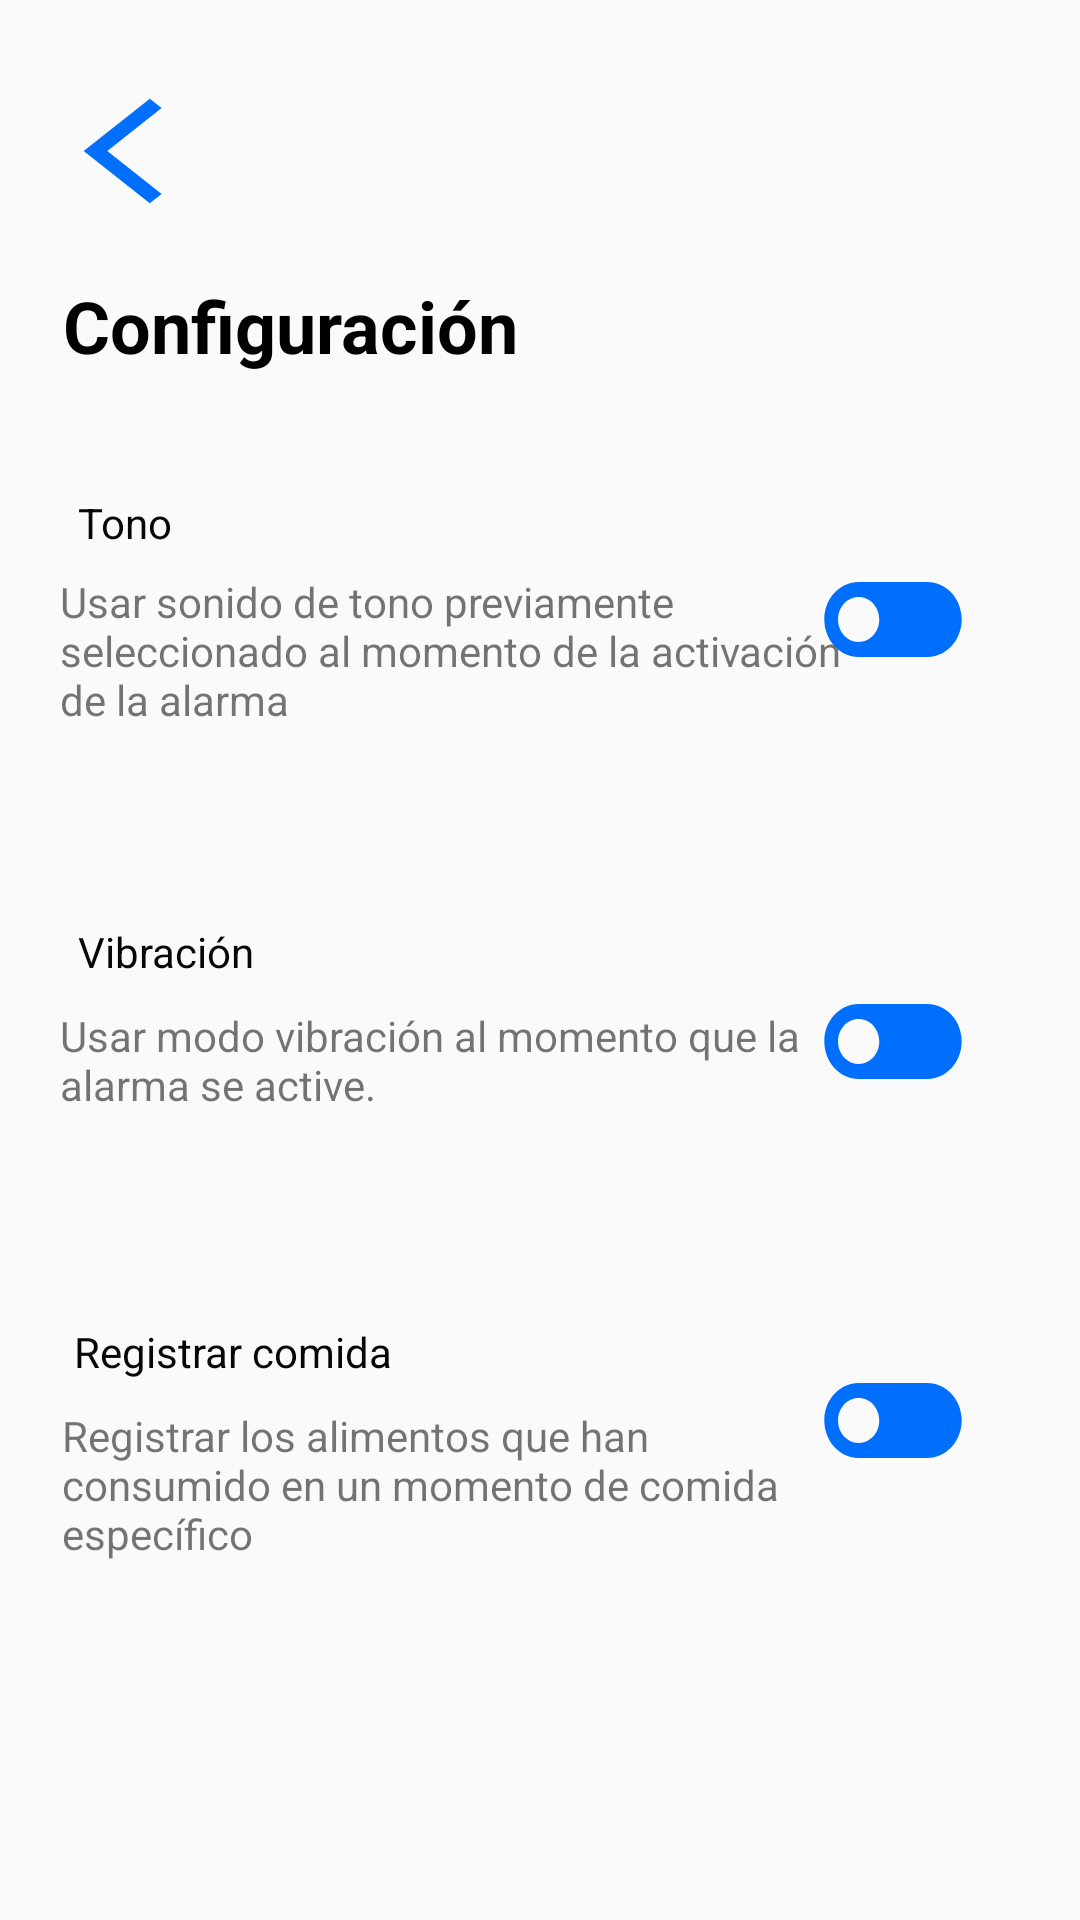

Android layout source for this screen:
<!-- AndroidManifest.xml: application theme Theme.ProyectoEatAlarm -->
<!-- res/layout/activity_configuracion.xml -->
<?xml version="1.0" encoding="utf-8"?>
<android.support.constraint.ConstraintLayout xmlns:android="http://schemas.android.com/apk/res/android"
    xmlns:tools="http://schemas.android.com/tools"
    android:layout_width="match_parent"
    android:layout_height="match_parent"
    xmlns:app="http://schemas.android.com/apk/res-auto"
    tools:context=".Configuracion">

    <Button
        android:id="@+id/back"
        android:layout_width="48dp"
        android:layout_height="38dp"
        android:background="@drawable/back_foreground"
        android:onClick="abrirHomeAlarma"
        android:textStyle="bold"
        app:layout_constraintBottom_toBottomOf="parent"
        app:layout_constraintHorizontal_bias="0.054"
        app:layout_constraintLeft_toLeftOf="parent"
        app:layout_constraintRight_toRightOf="parent"
        app:layout_constraintTop_toTopOf="parent"
        app:layout_constraintVertical_bias="0.052" />

    <TextView
        android:id="@+id/textView"
        android:layout_width="250dp"
        android:layout_height="41dp"
        android:text="Configuración"
        android:textColor="#000000"
        android:textSize="24sp"
        android:textStyle="bold"
        app:layout_constraintBottom_toBottomOf="parent"
        app:layout_constraintHorizontal_bias="0.192"
        app:layout_constraintLeft_toLeftOf="parent"
        app:layout_constraintRight_toRightOf="parent"
        app:layout_constraintTop_toTopOf="parent"
        app:layout_constraintVertical_bias="0.154" />

    <Button
        android:id="@+id/active"
        android:layout_width="56dp"
        android:layout_height="61dp"
        android:background="@drawable/active_foreground"
        android:onClick="abrirCrearAlarma"
        android:textStyle="bold"
        app:layout_constraintBottom_toBottomOf="parent"
        app:layout_constraintHorizontal_bias="0.887"
        app:layout_constraintLeft_toLeftOf="parent"
        app:layout_constraintRight_toRightOf="parent"
        app:layout_constraintTop_toTopOf="parent"
        app:layout_constraintVertical_bias="0.304" />

    <TextView
        android:id="@+id/configtextView2"
        android:layout_width="81dp"
        android:layout_height="25dp"
        android:text="Tono"
        android:textColor="#070707"
        app:layout_constraintBottom_toBottomOf="parent"
        app:layout_constraintHorizontal_bias="0.093"
        app:layout_constraintLeft_toLeftOf="parent"
        app:layout_constraintRight_toRightOf="parent"
        app:layout_constraintTop_toTopOf="parent"
        app:layout_constraintVertical_bias="0.268" />

    <TextView
        android:id="@+id/configtextView3"
        android:layout_width="264dp"
        android:layout_height="78dp"
        android:text="Usar sonido de tono previamente seleccionado al momento de la activación de la alarma"
        app:layout_constraintBottom_toBottomOf="parent"
        app:layout_constraintHorizontal_bias="0.21"
        app:layout_constraintLeft_toLeftOf="parent"
        app:layout_constraintRight_toRightOf="parent"
        app:layout_constraintTop_toTopOf="parent"
        app:layout_constraintVertical_bias="0.34" />

    <Button
        android:id="@+id/configactive1"
        android:layout_width="56dp"
        android:layout_height="61dp"
        android:background="@drawable/active_foreground"
        android:onClick="abrirCrearAlarma"
        android:textStyle="bold"
        app:layout_constraintBottom_toBottomOf="parent"
        app:layout_constraintHorizontal_bias="0.887"
        app:layout_constraintLeft_toLeftOf="parent"
        app:layout_constraintRight_toRightOf="parent"
        app:layout_constraintTop_toTopOf="parent"
        app:layout_constraintVertical_bias="0.547" />

    <TextView
        android:id="@+id/configtextView7"
        android:layout_width="81dp"
        android:layout_height="25dp"
        android:text="Vibración"
        android:textColor="#070707"
        app:layout_constraintBottom_toBottomOf="parent"
        app:layout_constraintHorizontal_bias="0.093"
        app:layout_constraintLeft_toLeftOf="parent"
        app:layout_constraintRight_toRightOf="parent"
        app:layout_constraintTop_toTopOf="parent" />

    <TextView
        android:id="@+id/configtextView4"
        android:layout_width="264dp"
        android:layout_height="74dp"
        android:text="Usar modo vibración al momento que la alarma se active."
        app:layout_constraintBottom_toBottomOf="parent"
        app:layout_constraintHorizontal_bias="0.21"
        app:layout_constraintLeft_toLeftOf="parent"
        app:layout_constraintRight_toRightOf="parent"
        app:layout_constraintTop_toTopOf="parent"
        app:layout_constraintVertical_bias="0.593" />

    <TextView
        android:id="@+id/configtextView5"
        android:layout_width="150dp"
        android:layout_height="25dp"
        android:text="Registrar comida"
        android:textColor="#070707"
        app:layout_constraintBottom_toBottomOf="parent"
        app:layout_constraintHorizontal_bias="0.118"
        app:layout_constraintLeft_toLeftOf="parent"
        app:layout_constraintRight_toRightOf="parent"
        app:layout_constraintTop_toTopOf="parent"
        app:layout_constraintVertical_bias="0.717" />

    <TextView
        android:id="@+id/configtextView6"
        android:layout_width="259dp"
        android:layout_height="68dp"
        android:text="Registrar los alimentos que han consumido en un momento de comida específico"
        app:layout_constraintBottom_toBottomOf="parent"
        app:layout_constraintHorizontal_bias="0.203"
        app:layout_constraintLeft_toLeftOf="parent"
        app:layout_constraintRight_toRightOf="parent"
        app:layout_constraintTop_toTopOf="parent"
        app:layout_constraintVertical_bias="0.82" />

    <Button
        android:id="@+id/configactive2"
        android:layout_width="56dp"
        android:layout_height="61dp"
        android:background="@drawable/active_foreground"
        android:onClick="abrirCrearAlarma"
        android:textStyle="bold"
        app:layout_constraintBottom_toBottomOf="parent"
        app:layout_constraintHorizontal_bias="0.887"
        app:layout_constraintLeft_toLeftOf="parent"
        app:layout_constraintRight_toRightOf="parent"
        app:layout_constraintTop_toTopOf="parent"
        app:layout_constraintVertical_bias="0.765" />


</android.support.constraint.ConstraintLayout>
<!-- resources referenced by this layout -->
<resources>
  <!-- drawable active_foreground (drawable) -->
  <vector xmlns:android="http://schemas.android.com/apk/res/android"
      android:width="108dp"
      android:height="108dp"
      android:viewportWidth="24"
      android:viewportHeight="24"
      android:tint="#006FFD">
    <group android:scaleX="0.98136"
        android:scaleY="0.98136"
        android:translateX="0.22368"
        android:translateY="0.22368">
      <path
          android:fillColor="@android:color/white"
          android:pathData="M17,7H7c-2.76,0 -5,2.24 -5,5s2.24,5 5,5h10c2.76,0 5,-2.24 5,-5s-2.24,-5 -5,-5zM7,15c-1.66,0 -3,-1.34 -3,-3s1.34,-3 3,-3 3,1.34 3,3 -1.34,3 -3,3z"/>
    </group>
  </vector>
  <!-- drawable back_foreground (drawable) -->
  <vector xmlns:android="http://schemas.android.com/apk/res/android"
      android:width="108dp"
      android:height="108dp"
      android:viewportWidth="24"
      android:viewportHeight="24"
      android:tint="#006FFD"
      android:autoMirrored="true">
    <group android:scaleX="1.1136"
        android:scaleY="1.1136"
        android:translateX="5.4421334"
        android:translateY="-1.3632">
      <path
          android:fillColor="@android:color/white"
          android:pathData="M11.67,3.87L9.9,2.1 0,12l9.9,9.9 1.77,-1.77L3.54,12z"/>
    </group>
  </vector>
  <style name="Theme.ProyectoEatAlarm" parent="Theme.AppCompat.Light.DarkActionBar">
          
          <item name="colorPrimary">@color/purple_500</item>
          <item name="colorPrimaryDark">@color/purple_700</item>
  
  
          
      </style>
  <!-- not gathered from this repository: default colours our renderer supplied (Android Studio template values) -->
  <color name="purple_500">#FF6200EE</color>
  <color name="purple_700">#FF3700B3</color>
</resources>
